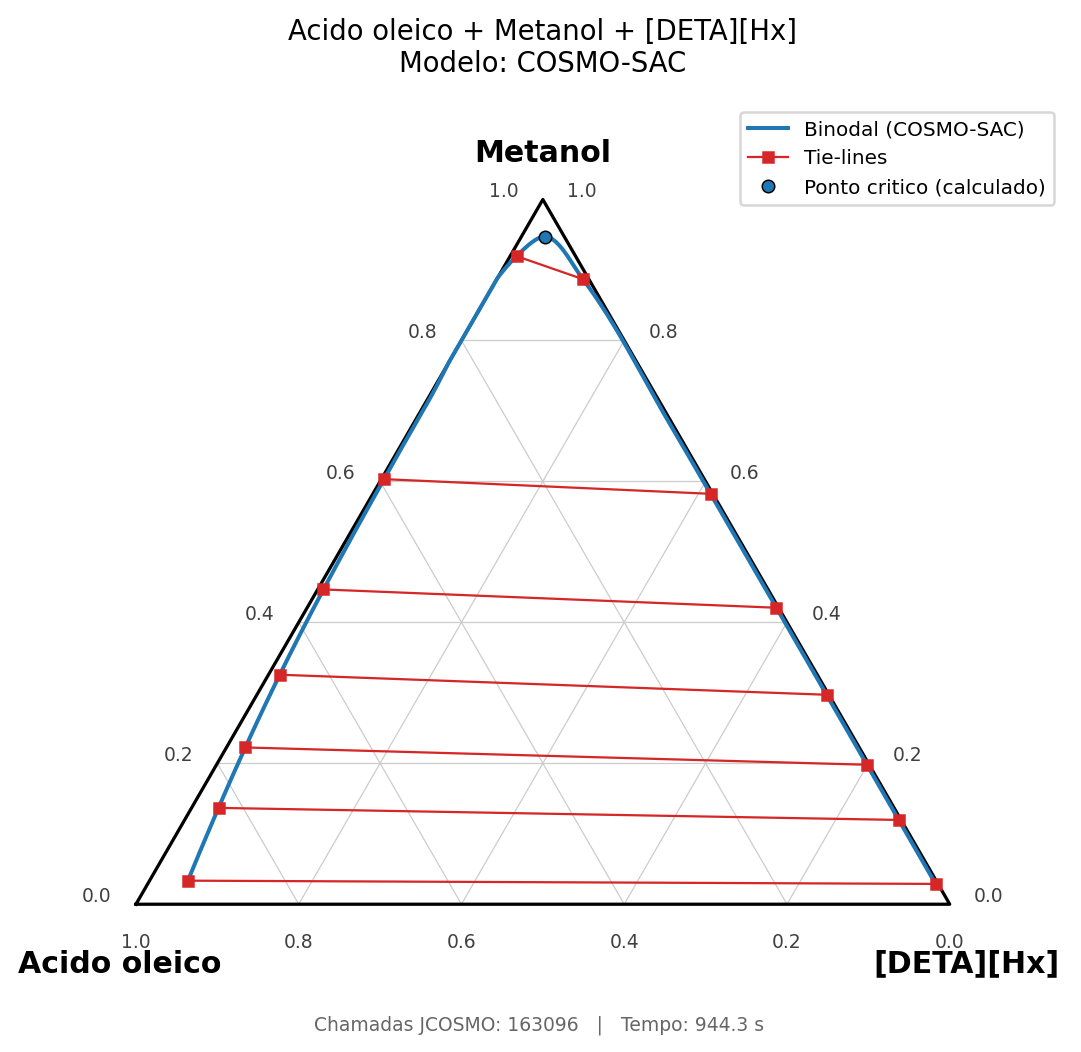

Data behind this chart, as committed beside it:
xa_comp1, xa_comp2, xa_comp3, xb_comp1, xb_comp2, xb_comp3
0.07249, 0.9196, 0.007879, 0.007322, 0.887, 0.1057
0.08527, 0.9082, 0.006500, 0.006576, 0.8734, 0.12
0.1022, 0.8926, 0.005260, 0.005856, 0.8563, 0.1378
0.1129, 0.8824, 0.004693, 0.005500, 0.8459, 0.1486
0.1221, 0.8736, 0.004301, 0.005238, 0.8371, 0.1577
0.1346, 0.8615, 0.003876, 0.004934, 0.8254, 0.1696
0.1433, 0.8531, 0.003635, 0.004749, 0.8174, 0.1779
0.151, 0.8456, 0.003454, 0.004601, 0.8104, 0.185
0.1578, 0.8389, 0.003313, 0.004479, 0.8041, 0.1914
0.169, 0.8279, 0.003118, 0.004299, 0.794, 0.2017
0.1758, 0.8212, 0.003017, 0.004198, 0.7879, 0.2079
0.182, 0.8151, 0.002937, 0.004113, 0.7823, 0.2135
0.1876, 0.8095, 0.002872, 0.004039, 0.7773, 0.2187
0.1928, 0.8044, 0.002817, 0.003975, 0.7726, 0.2234
0.2044, 0.7928, 0.002715, 0.003840, 0.7622, 0.234
0.2097, 0.7876, 0.002677, 0.003784, 0.7574, 0.2388
0.2145, 0.7828, 0.002645, 0.003734, 0.7531, 0.2432
0.219, 0.7783, 0.002619, 0.003690, 0.749, 0.2473
0.2233, 0.7741, 0.002597, 0.003649, 0.7452, 0.2512
0.2273, 0.7702, 0.002579, 0.003612, 0.7416, 0.2548
0.2402, 0.7573, 0.002534, 0.003501, 0.7299, 0.2666
0.2442, 0.7533, 0.002524, 0.003469, 0.7262, 0.2703
0.2479, 0.7495, 0.002516, 0.003440, 0.7228, 0.2738
0.2515, 0.7459, 0.002510, 0.003412, 0.7195, 0.2771
0.255, 0.7425, 0.002506, 0.003387, 0.7163, 0.2803
0.2582, 0.7393, 0.002503, 0.003363, 0.7133, 0.2833
0.2614, 0.7361, 0.002501, 0.003341, 0.7104, 0.2862
0.2756, 0.7219, 0.002505, 0.003248, 0.6973, 0.2995
0.2787, 0.7188, 0.002509, 0.003229, 0.6944, 0.3024
0.2817, 0.7158, 0.002513, 0.003211, 0.6916, 0.3052
0.2846, 0.7129, 0.002518, 0.003194, 0.6889, 0.3079
0.2873, 0.7101, 0.002523, 0.003178, 0.6863, 0.3106
0.29, 0.7074, 0.002529, 0.003163, 0.6837, 0.3131
0.2926, 0.7048, 0.002536, 0.003148, 0.6813, 0.3156
0.2952, 0.7023, 0.002543, 0.003135, 0.6789, 0.318
0.3104, 0.687, 0.002596, 0.003057, 0.6644, 0.3325
0.3129, 0.6845, 0.002607, 0.003046, 0.6621, 0.3349
0.3153, 0.6821, 0.002618, 0.003034, 0.6597, 0.3372
0.3177, 0.6797, 0.002629, 0.003023, 0.6575, 0.3395
0.32, 0.6774, 0.002640, 0.003013, 0.6552, 0.3418
0.3222, 0.6751, 0.002652, 0.003003, 0.6531, 0.3439
0.3244, 0.6729, 0.002664, 0.002993, 0.6509, 0.3461
0.3266, 0.6707, 0.002676, 0.002984, 0.6488, 0.3482
0.3287, 0.6686, 0.002688, 0.002975, 0.6468, 0.3502
0.3444, 0.6528, 0.002792, 0.002914, 0.6314, 0.3657
0.3465, 0.6507, 0.002807, 0.002906, 0.6294, 0.3677
0.3486, 0.6486, 0.002823, 0.002899, 0.6274, 0.3697
0.3506, 0.6466, 0.002839, 0.002892, 0.6254, 0.3717
0.3526, 0.6446, 0.002855, 0.002885, 0.6234, 0.3737
0.3545, 0.6426, 0.002871, 0.002878, 0.6215, 0.3756
0.3564, 0.6407, 0.002887, 0.002872, 0.6196, 0.3775
0.3583, 0.6388, 0.002903, 0.002865, 0.6177, 0.3794
0.3602, 0.6369, 0.002919, 0.002859, 0.6159, 0.3813
0.3621, 0.635, 0.002936, 0.002853, 0.614, 0.3831
0.3778, 0.6191, 0.003092, 0.002806, 0.5983, 0.3989
0.3796, 0.6173, 0.003111, 0.002801, 0.5965, 0.4007
0.3814, 0.6155, 0.003131, 0.002796, 0.5947, 0.4025
0.3832, 0.6137, 0.003151, 0.002792, 0.5929, 0.4044
0.3849, 0.6119, 0.003171, 0.002787, 0.5911, 0.4061
0.3867, 0.6101, 0.003192, 0.002782, 0.5893, 0.4079
... 320 more rows
